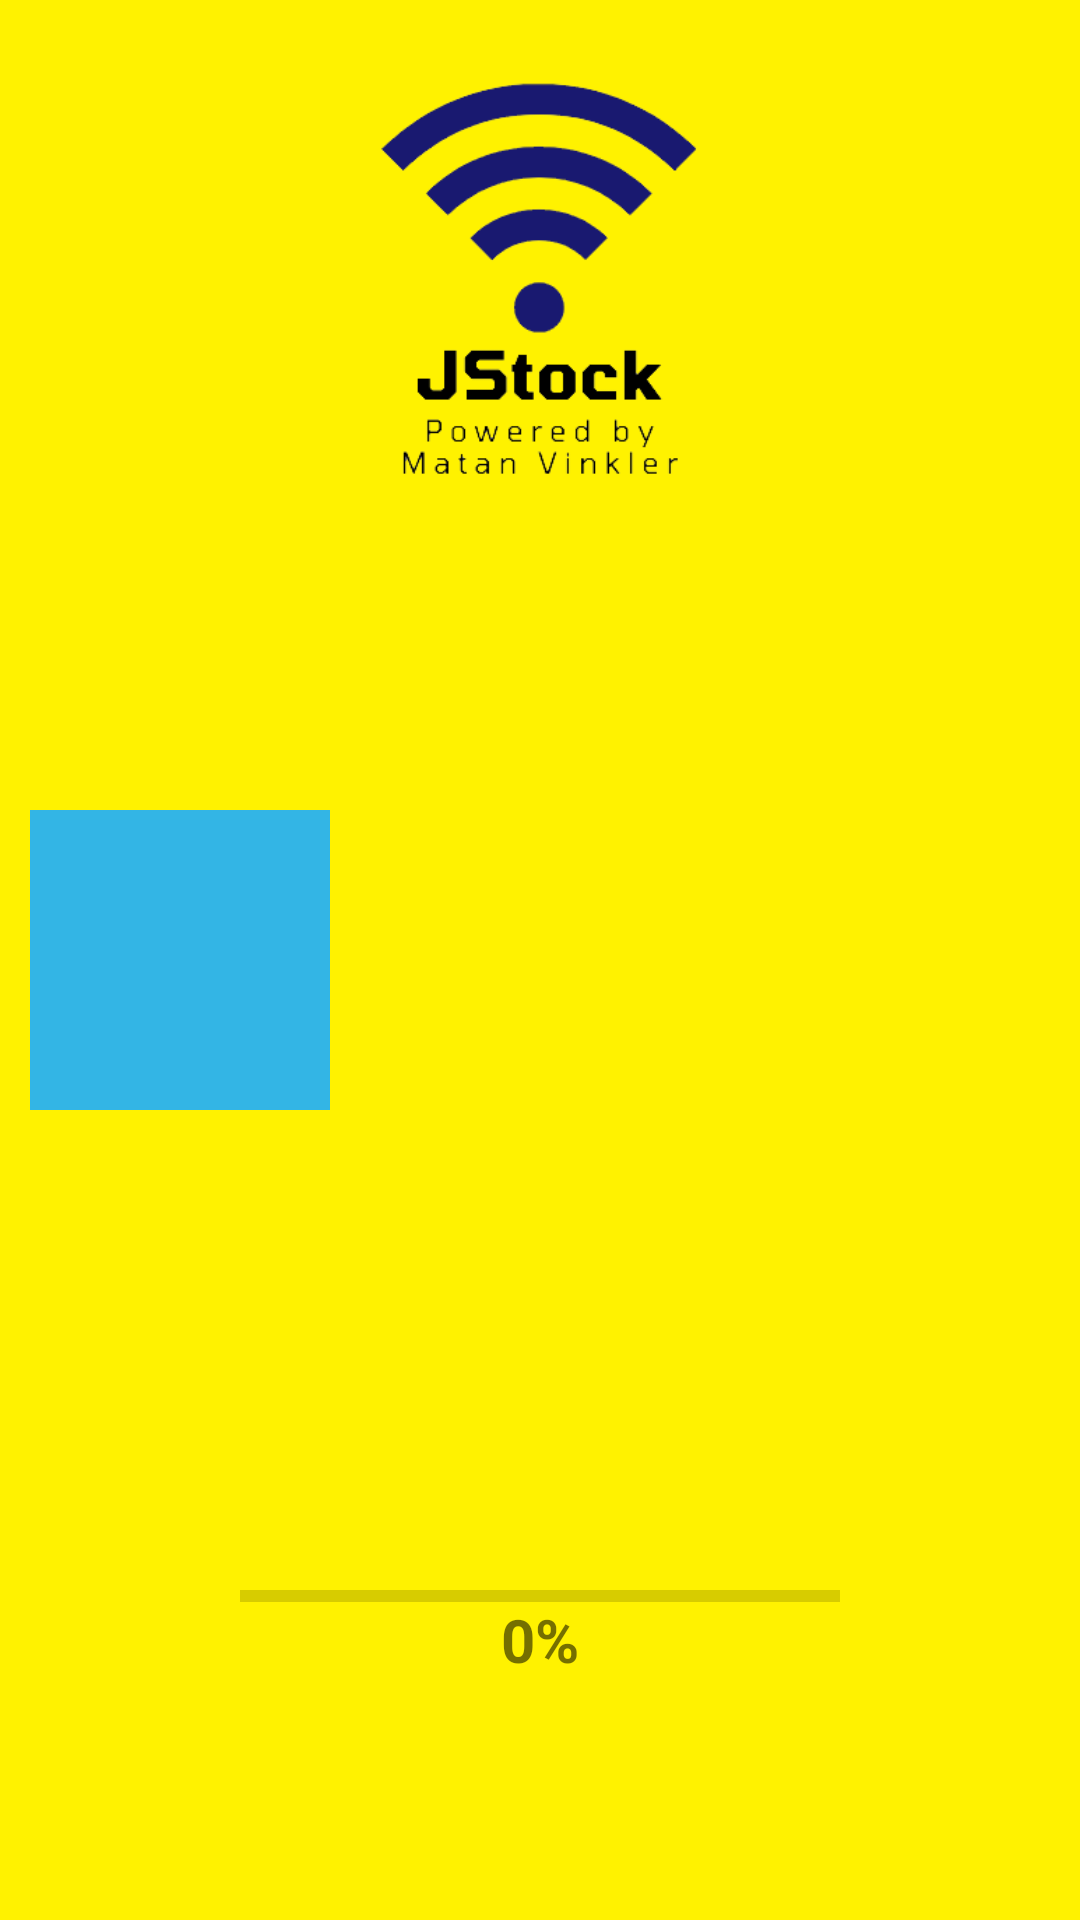

Write the Android layout XML for this screen, with the resource values it uses.
<!-- AndroidManifest.xml: activity theme Theme.AppCompat.DayNight.NoActionBar -->
<!-- res/layout/activity_launch.xml -->
<?xml version="1.0" encoding="utf-8"?>
<RelativeLayout xmlns:android="http://schemas.android.com/apk/res/android"
    xmlns:app="http://schemas.android.com/apk/res-auto"
    xmlns:tools="http://schemas.android.com/tools"
    android:layout_width="match_parent"
    android:layout_height="match_parent"
    tools:context=".LaunchActivity"
    android:background="#FFF200">

    <ImageView
        android:layout_width="150dp"
        android:layout_height="150dp"
        android:src="@drawable/logo"
        android:layout_alignParentTop="true"
        android:layout_centerInParent="true"
        android:layout_marginTop="20dp"/>

    <View
        android:id="@+id/anim_view"
        android:layout_width="100dp"
        android:layout_height="100dp"
        android:layout_centerInParent="true"
        android:layout_alignParentLeft="true"
        android:layout_marginLeft="10dp"
        android:background="@android:color/holo_blue_light"/>

    <ProgressBar
        android:id="@+id/progress_bar"
        android:layout_width="200dp"
        android:layout_height="wrap_content"
        style="@style/Widget.AppCompat.ProgressBar.Horizontal"
        android:max="100"
        android:progress="0"
        android:layout_alignParentBottom="true"
        android:layout_centerInParent="true"
        android:layout_marginBottom="100dp"/>

    <TextView
        android:id="@+id/progress_number"
        android:layout_width="wrap_content"
        android:layout_height="wrap_content"
        android:text="0%"
        android:textStyle="bold"
        android:textSize="20sp"
        android:layout_alignParentBottom="true"
        android:layout_centerInParent="true"
        android:layout_marginBottom="80dp"/>

</RelativeLayout>
<!-- resources referenced by this layout -->
<resources>
  <!-- drawable logo: png bitmap (drawable-v24, 11945 bytes) -->
</resources>
